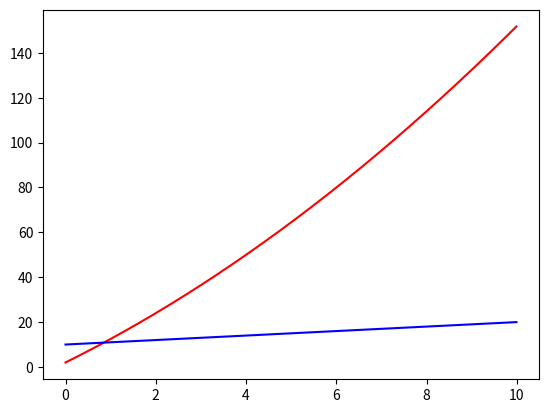
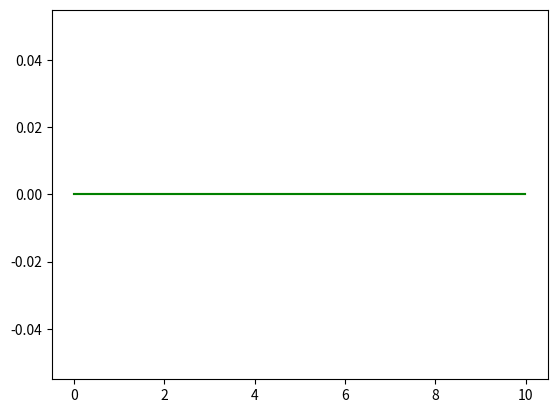
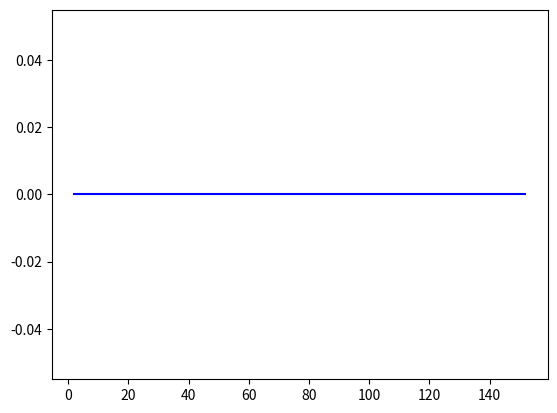

Python code for these plots, in order:
import numpy as np
import matplotlib.pyplot as plt



dt=0.01 #time
N=1000 #number of
x=np.zeros(N) # 1d array of N elements
y=np.zeros(N) #y
t= np.zeros(N) #time
theta = np.zeros(N)
xdot= np.zeros(N) #derv of x 
ydot= np.zeros(N) #deriv of y
omega = np.zeros(N) #omega 
vmag= np.zeros(N) #velocity along car's x-axis
delta= np.zeros(N) #steering angle in radians
l= 2  #distance between front and back wheel
vmagdot= np.ones(N) 


xdotdot=1 #acceleration
ydotdot=1
vmag[0]=10 #initial velocity

#define initial conditions
x[0]=2
y[0]=0
xdot[0]= vmag[0]*np.cos(theta[0])
ydot[0]= vmag[0]*np.sin(theta[0])


def calculate_purepursuit(x,y,theta):
    return np.clip(0.5*x,-0.5, 0.5) 

for i in range (1,N):
    vmag[i]= vmag[i-1]+vmagdot[i-1]*dt
    t[i]= i*dt
    xdot[i]= vmag[i]*np.cos(theta[i])
    ydot[i]= vmag[i]*np.sin(theta[i])
    x[i]= x[i-1]+xdot[i-1]*dt
    y[i]= y[i-1]+ydot[i-1]*dt
    delta[i]=calculate_purepursuit(x[i],y[i],theta[i])  
    omega[i]= (vmag[i]*np.tan(delta[i]))/l
    theta[i]= theta[i-1]+omega[i-1]*dt

plt.figure(2)
plt.plot(x,y,'b')



plt.figure(0)
plt.plot(t,x,'r')
plt.plot(t, xdot, 'b')


plt.figure(1)
plt.plot(t, y,'y')
plt.plot(t, ydot, 'g')
plt.show()

